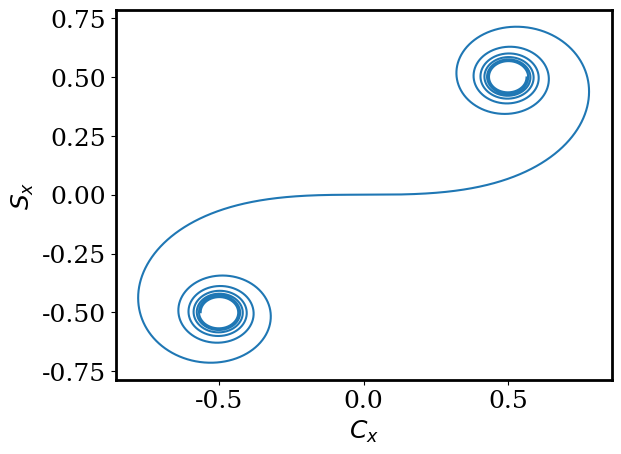

Python code for this plot:
from scipy import integrate
import numpy as np
import matplotlib.pyplot as plt
import matplotlib as mpl

x = 5

cx = lambda t: np.cos((np.pi*t**2)/2) # defining cx and sx
sx = lambda t: np.sin((np.pi*t**2)/2)

steps = 10000 # number of steps to iterate through
dx = 10/steps

cxval = np.empty(steps)  # creating empty arrays for results
sxval = np.empty(steps)
errcx = np.empty(steps)
errsx = np.empty(steps)
S = np.empty(steps)
C = np.empty(steps)
Serr = np.empty(steps)
Cerr = np.empty(steps)



for i in range(steps):
    cxval[i], errcx[i] = integrate.quad(cx, 0, -5+dx*i) # obtaining results from integrate.quad
    sxval[i], errsx[i] = integrate.quad(sx, 0, -5+dx*i)


# # plotting
# mpl.rcParams['font.family'] = 'Serif'
# plt.rcParams['font.size'] = 18
# plt.rcParams['axes.linewidth'] = 2
# plt.plot(np.linspace(-5,5,(len(sxval))), sxval, label = '$S_x$')
# plt.plot(np.linspace(-5,5,(len(sxval))), cxval, label = '$C_x$')
# plt.xlabel('x')  # axis labels
# plt.ylabel('')
# plt.legend(loc="upper right")
# plt.show()  # show plot


# parametric plot
mpl.rcParams['font.family'] = 'Serif'
plt.rcParams['font.size'] = 18
plt.rcParams['axes.linewidth'] = 2
plt.plot(cxval, sxval)
plt.xlabel('$C_x$')  # axis labels
plt.ylabel('$S_x$')
plt.show()  # show plot
